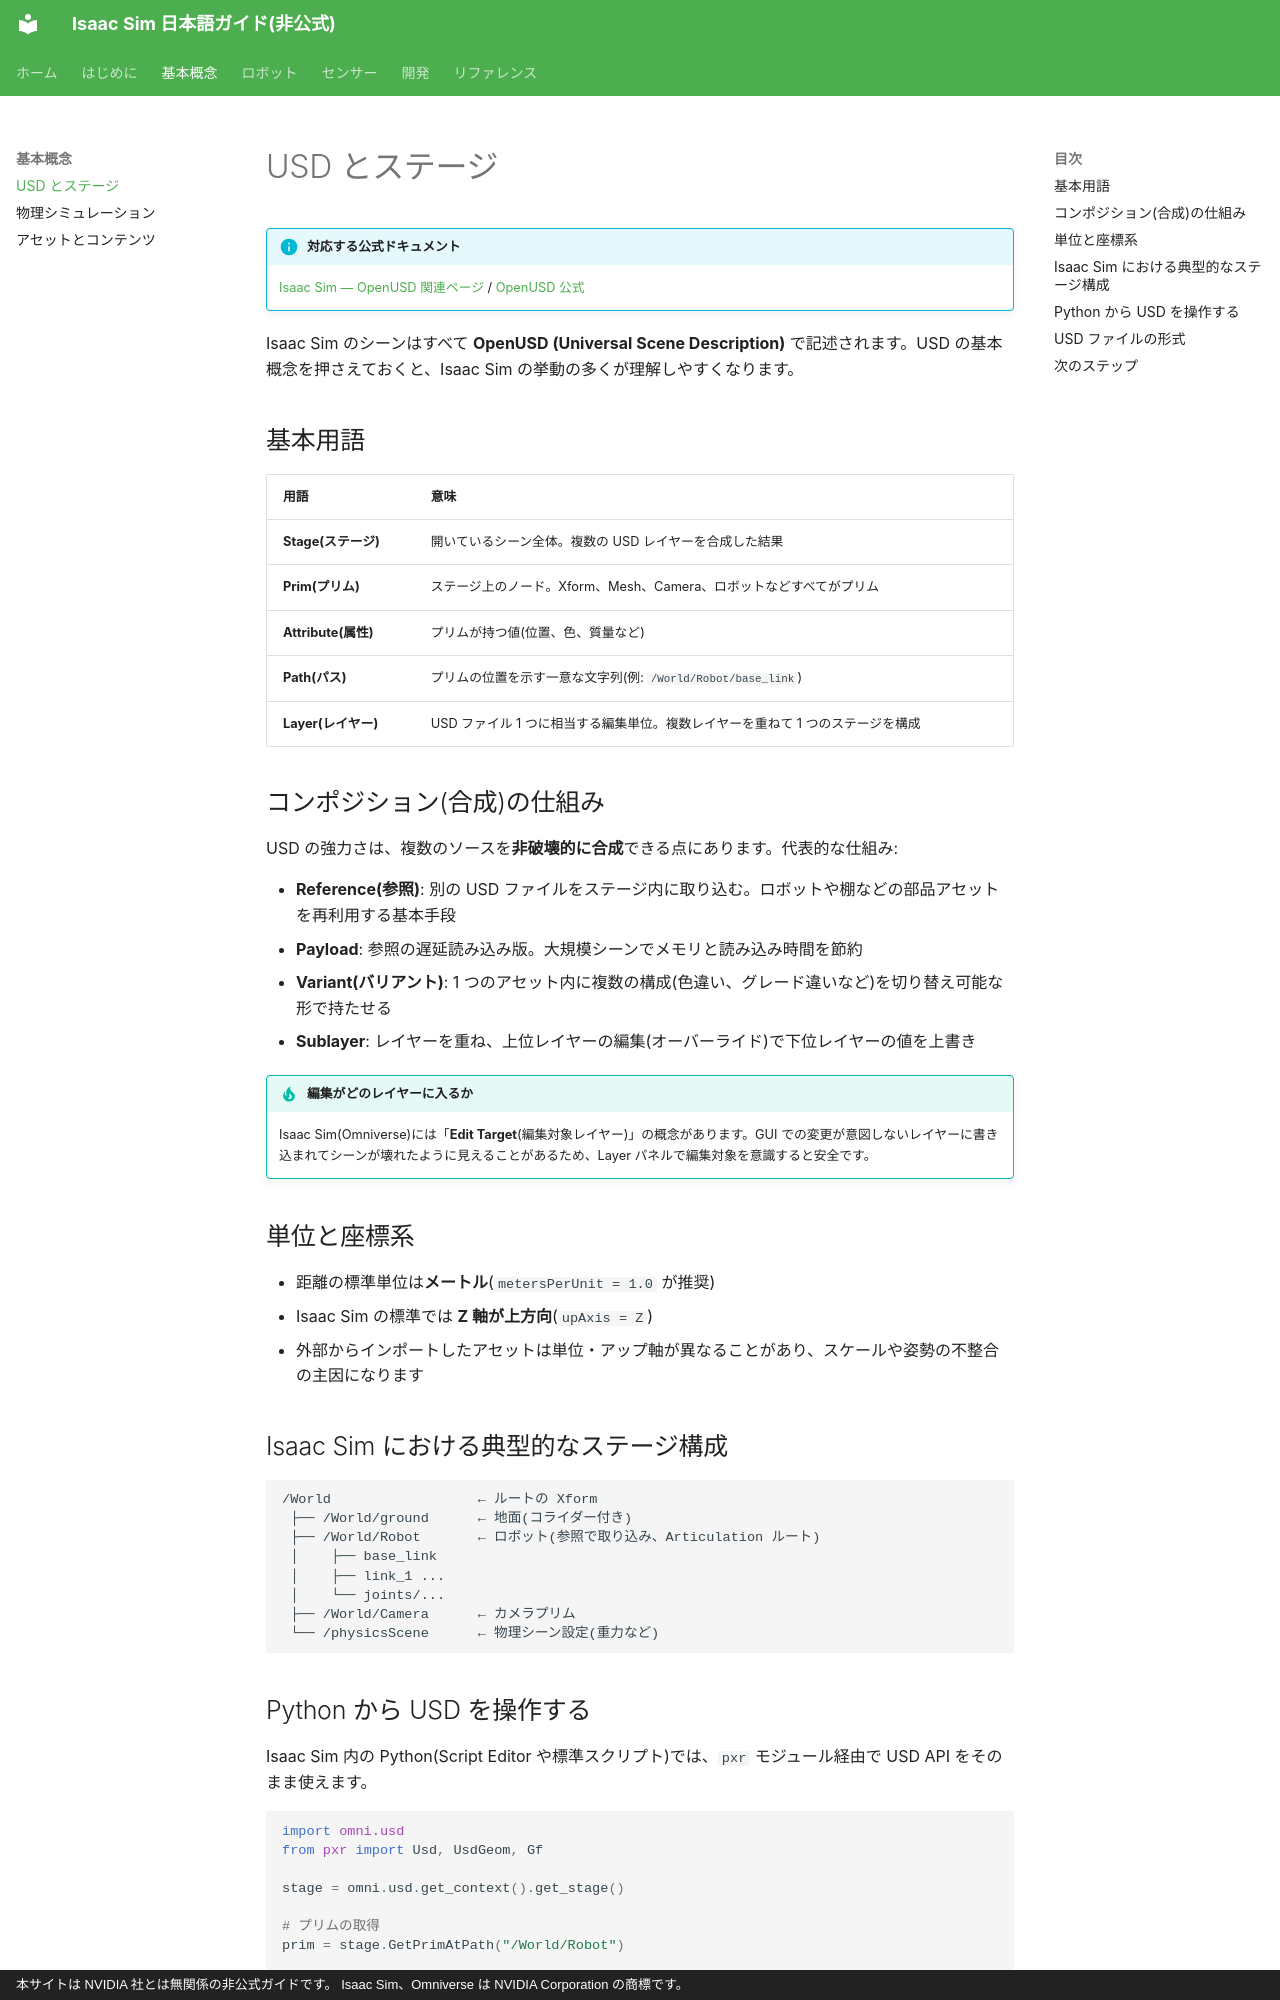

repository: tatsuya-fukuoka/isaacsim-doc-ja · page: concepts/usd-stage/index.html · generator: mkdocs · copyright: 本サイトは NVIDIA 社とは無関係の非公式ガイドです。 Isaac Sim、Omniverse は NVIDIA Corporation の商標です。

# USD とステージ

!!! info "対応する公式ドキュメント"
    [Isaac Sim — OpenUSD 関連ページ](https://docs.isaacsim.omniverse.nvidia.com/latest/omniverse_usd/index.html) / [OpenUSD 公式](https://openusd.org/)

Isaac Sim のシーンはすべて **OpenUSD (Universal Scene Description)** で記述されます。USD の基本概念を押さえておくと、Isaac Sim の挙動の多くが理解しやすくなります。

## 基本用語

| 用語 | 意味 |
| --- | --- |
| **Stage(ステージ)** | 開いているシーン全体。複数の USD レイヤーを合成した結果 |
| **Prim(プリム)** | ステージ上のノード。Xform、Mesh、Camera、ロボットなどすべてがプリム |
| **Attribute(属性)** | プリムが持つ値(位置、色、質量など) |
| **Path(パス)** | プリムの位置を示す一意な文字列(例: `/World/Robot/base_link`) |
| **Layer(レイヤー)** | USD ファイル 1 つに相当する編集単位。複数レイヤーを重ねて 1 つのステージを構成 |

## コンポジション(合成)の仕組み

USD の強力さは、複数のソースを**非破壊的に合成**できる点にあります。代表的な仕組み:

- **Reference(参照)**: 別の USD ファイルをステージ内に取り込む。ロボットや棚などの部品アセットを再利用する基本手段
- **Payload**: 参照の遅延読み込み版。大規模シーンでメモリと読み込み時間を節約
- **Variant(バリアント)**: 1 つのアセット内に複数の構成(色違い、グレード違いなど)を切り替え可能な形で持たせる
- **Sublayer**: レイヤーを重ね、上位レイヤーの編集(オーバーライド)で下位レイヤーの値を上書き

!!! tip "編集がどのレイヤーに入るか"
    Isaac Sim(Omniverse)には「**Edit Target**(編集対象レイヤー)」の概念があります。GUI での変更が意図しないレイヤーに書き込まれてシーンが壊れたように見えることがあるため、Layer パネルで編集対象を意識すると安全です。

## 単位と座標系

- 距離の標準単位は**メートル**(`metersPerUnit = 1.0` が推奨)
- Isaac Sim の標準では **Z 軸が上方向**(`upAxis = Z`)
- 外部からインポートしたアセットは単位・アップ軸が異なることがあり、スケールや姿勢の不整合の主因になります

## Isaac Sim における典型的なステージ構成

```
/World                  ← ルートの Xform
 ├── /World/ground      ← 地面(コライダー付き)
 ├── /World/Robot       ← ロボット(参照で取り込み、Articulation ルート)
 │    ├── base_link
 │    ├── link_1 ...
 │    └── joints/...
 ├── /World/Camera      ← カメラプリム
 └── /physicsScene      ← 物理シーン設定(重力など)
```
